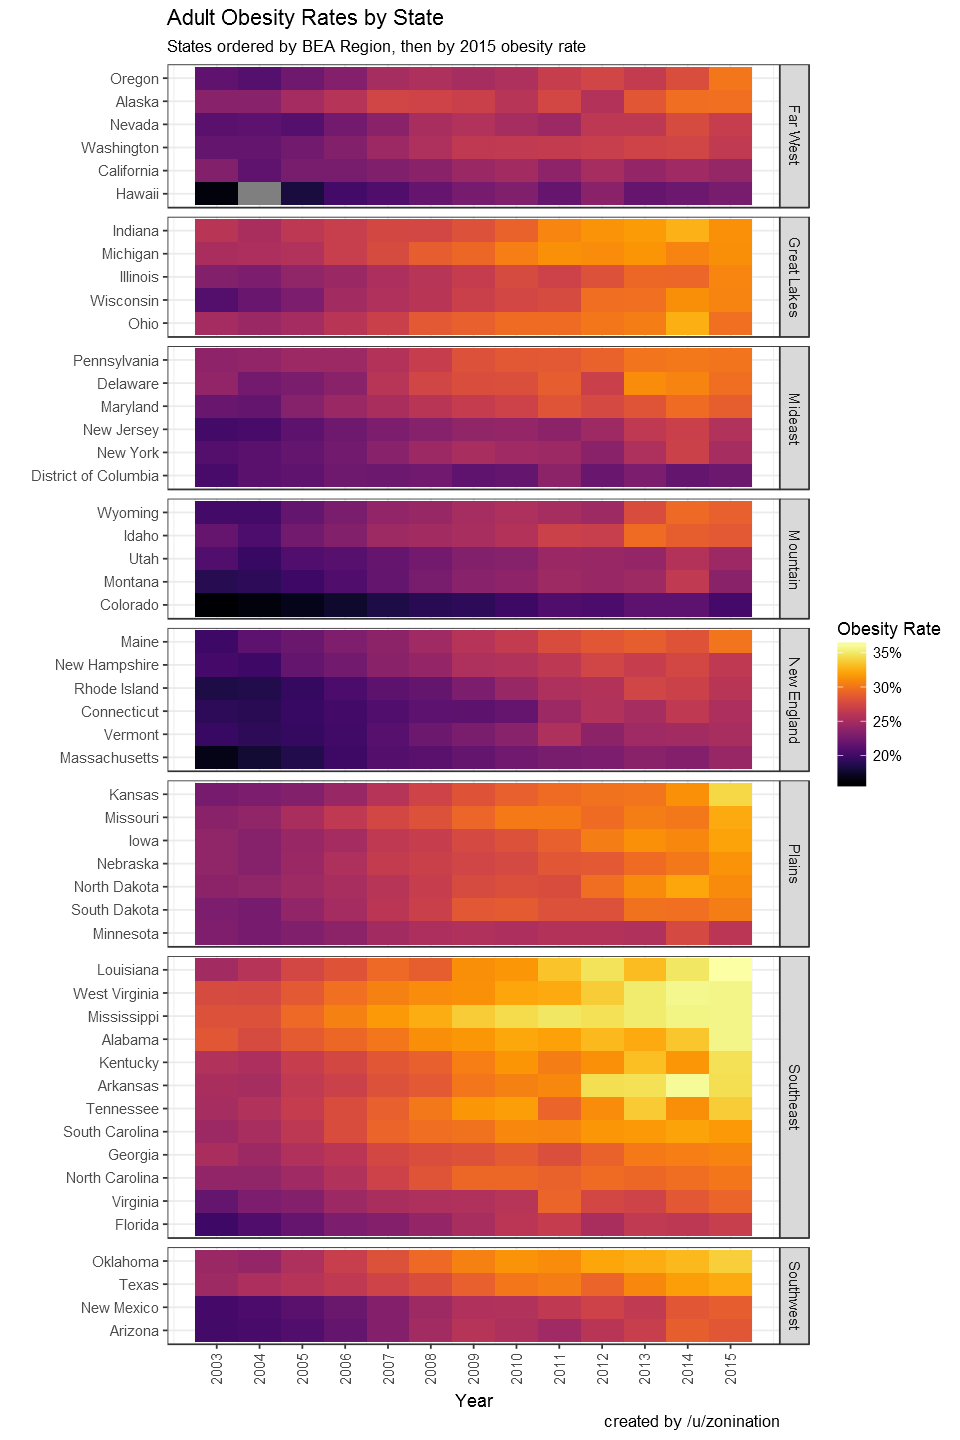

The table this chart was drawn from, first rows:
state, reg.bea, reg.cens, ob.15, ob.14, ob.13, ob.12, ob.11, ob.10, ob.09, ob.08, ob.07, ob.06, ob.05, ob.04, ob.03
Alabama, Southeast, South, 0.356, 0.335, 0.324, 0.33, 0.32, 0.323, 0.316, 0.312, 0.301, 0.294, 0.287, 0.277, 0.284
Alaska, Far West, Pacific, 0.298, 0.297, 0.284, 0.257, 0.274, 0.259, 0.269, 0.272, 0.273, 0.258, 0.249, 0.235, 0.235
Arizona, Southwest, West, 0.284, 0.289, 0.268, 0.26, 0.247, 0.254, 0.258, 0.248, 0.233, 0.217, 0.208, 0.203, 0.201
Arkansas, Southeast, South, 0.345, 0.359, 0.346, 0.345, 0.309, 0.306, 0.301, 0.286, 0.281, 0.27, 0.264, 0.25, 0.252
California, Far West, Pacific, 0.242, 0.247, 0.241, 0.25, 0.238, 0.248, 0.244, 0.236, 0.231, 0.227, 0.227, 0.215, 0.232
Colorado, Mountain, West, 0.202, 0.213, 0.213, 0.205, 0.207, 0.198, 0.191, 0.189, 0.184, 0.176, 0.169, 0.164, 0.16
Connecticut, New England, Northeast, 0.253, 0.263, 0.25, 0.256, 0.245, 0.218, 0.214, 0.213, 0.208, 0.201, 0.196, 0.189, 0.191
Delaware, Mideast, South, 0.297, 0.307, 0.311, 0.269, 0.288, 0.28, 0.279, 0.273, 0.259, 0.236, 0.228, 0.225, 0.24
District of Columbia, Mideast, South, 0.221, 0.217, 0.229, 0.219, 0.237, 0.217, 0.215, 0.223, 0.221, 0.222, 0.215, 0.212, 0.203
Florida, Southeast, South, 0.268, 0.262, 0.264, 0.252, 0.266, 0.261, 0.251, 0.241, 0.233, 0.229, 0.218, 0.207, 0.199
Georgia, Southeast, South, 0.307, 0.305, 0.303, 0.291, 0.28, 0.287, 0.281, 0.279, 0.275, 0.261, 0.255, 0.245, 0.252
Hawaii, Far West, Pacific, 0.227, 0.221, 0.218, 0.236, 0.218, 0.231, 0.226, 0.218, 0.207, 0.201, 0.182, , 0.164
Idaho, Mountain, West, 0.286, 0.289, 0.296, 0.268, 0.27, 0.257, 0.251, 0.248, 0.246, 0.232, 0.224, 0.206, 0.218
Illinois, Great Lakes, Midwest, 0.308, 0.293, 0.294, 0.281, 0.271, 0.277, 0.266, 0.259, 0.253, 0.244, 0.239, 0.229, 0.232
Indiana, Great Lakes, Midwest, 0.313, 0.327, 0.318, 0.314, 0.308, 0.291, 0.281, 0.274, 0.275, 0.268, 0.262, 0.252, 0.26
Iowa, Plains, Midwest, 0.321, 0.309, 0.313, 0.304, 0.29, 0.281, 0.276, 0.267, 0.263, 0.249, 0.243, 0.234, 0.239
Kansas, Plains, Midwest, 0.342, 0.313, 0.3, 0.299, 0.296, 0.29, 0.282, 0.272, 0.258, 0.243, 0.232, 0.229, 0.226
Kentucky, Southeast, South, 0.346, 0.316, 0.332, 0.313, 0.304, 0.315, 0.305, 0.29, 0.284, 0.275, 0.267, 0.253, 0.256
Louisiana, Southeast, South, 0.362, 0.349, 0.331, 0.347, 0.334, 0.316, 0.312, 0.289, 0.295, 0.282, 0.274, 0.258, 0.248
Maine, New England, Northeast, 0.3, 0.282, 0.289, 0.284, 0.278, 0.265, 0.258, 0.247, 0.237, 0.23, 0.22, 0.213, 0.199
Maryland, Mideast, South, 0.289, 0.296, 0.283, 0.276, 0.283, 0.271, 0.266, 0.26, 0.252, 0.244, 0.234, 0.217, 0.219
Massachusetts, New England, Northeast, 0.243, 0.233, 0.236, 0.229, 0.227, 0.223, 0.217, 0.212, 0.209, 0.198, 0.186, 0.178, 0.168
Michigan, Great Lakes, Midwest, 0.312, 0.307, 0.315, 0.311, 0.313, 0.305, 0.294, 0.288, 0.277, 0.268, 0.256, 0.253, 0.252
Minnesota, Plains, Midwest, 0.261, 0.276, 0.255, 0.257, 0.257, 0.253, 0.255, 0.253, 0.248, 0.237, 0.231, 0.226, 0.23
Mississippi, Southeast, South, 0.356, 0.355, 0.351, 0.346, 0.349, 0.344, 0.338, 0.325, 0.317, 0.306, 0.295, 0.281, 0.281
Missouri, Plains, Midwest, 0.324, 0.302, 0.304, 0.296, 0.303, 0.303, 0.293, 0.281, 0.274, 0.263, 0.252, 0.239, 0.236
Montana, Mountain, West, 0.236, 0.264, 0.246, 0.243, 0.246, 0.238, 0.235, 0.227, 0.217, 0.207, 0.199, 0.191, 0.188
Nebraska, Plains, Midwest, 0.314, 0.302, 0.296, 0.286, 0.284, 0.276, 0.273, 0.269, 0.265, 0.254, 0.244, 0.234, 0.239
Nevada, Far West, West, 0.267, 0.277, 0.262, 0.262, 0.245, 0.25, 0.256, 0.251, 0.236, 0.225, 0.21, 0.213, 0.212
New Hampshire, New England, Northeast, 0.263, 0.274, 0.267, 0.273, 0.262, 0.256, 0.254, 0.241, 0.236, 0.224, 0.217, 0.199, 0.202
New Jersey, Mideast, Northeast, 0.256, 0.269, 0.263, 0.246, 0.237, 0.241, 0.239, 0.234, 0.229, 0.222, 0.214, 0.203, 0.201
New Mexico, Southwest, West, 0.288, 0.284, 0.264, 0.271, 0.263, 0.256, 0.255, 0.246, 0.233, 0.22, 0.212, 0.205, 0.202
New York, Mideast, Northeast, 0.25, 0.27, 0.254, 0.236, 0.245, 0.247, 0.251, 0.245, 0.235, 0.224, 0.217, 0.212, 0.209
North Carolina, Southeast, South, 0.301, 0.297, 0.294, 0.296, 0.291, 0.294, 0.294, 0.283, 0.271, 0.256, 0.247, 0.239, 0.24
North Dakota, Plains, Midwest, 0.31, 0.322, 0.31, 0.297, 0.278, 0.28, 0.277, 0.267, 0.259, 0.251, 0.246, 0.239, 0.237
Ohio, Great Lakes, Midwest, 0.298, 0.326, 0.304, 0.301, 0.296, 0.296, 0.29, 0.286, 0.269, 0.26, 0.249, 0.244, 0.249
Oklahoma, Southwest, South, 0.339, 0.33, 0.325, 0.322, 0.311, 0.314, 0.306, 0.295, 0.281, 0.268, 0.254, 0.241, 0.244
Oregon, Far West, Pacific, 0.301, 0.279, 0.265, 0.273, 0.267, 0.254, 0.25, 0.254, 0.25, 0.233, 0.222, 0.21, 0.215
Pennsylvania, Mideast, Northeast, 0.3, 0.302, 0.3, 0.291, 0.286, 0.285, 0.281, 0.267, 0.257, 0.245, 0.245, 0.24, 0.238
Rhode Island, New England, Northeast, 0.26, 0.27, 0.273, 0.257, 0.254, 0.243, 0.229, 0.217, 0.214, 0.205, 0.195, 0.186, 0.184
South Carolina, Southeast, South, 0.317, 0.321, 0.317, 0.316, 0.308, 0.309, 0.299, 0.297, 0.292, 0.278, 0.262, 0.251, 0.245
South Dakota, Plains, Midwest, 0.304, 0.298, 0.299, 0.281, 0.281, 0.287, 0.285, 0.269, 0.261, 0.249, 0.24, 0.226, 0.229
Tennessee, Southeast, South, 0.338, 0.312, 0.337, 0.311, 0.292, 0.319, 0.316, 0.302, 0.29, 0.278, 0.266, 0.256, 0.25
Texas, Southwest, South, 0.324, 0.319, 0.309, 0.292, 0.304, 0.301, 0.29, 0.279, 0.272, 0.263, 0.258, 0.253, 0.246
Utah, Mountain, West, 0.245, 0.257, 0.241, 0.243, 0.244, 0.234, 0.232, 0.225, 0.218, 0.211, 0.208, 0.196, 0.208
Vermont, New England, Northeast, 0.251, 0.248, 0.247, 0.237, 0.254, 0.235, 0.228, 0.221, 0.211, 0.2, 0.195, 0.191, 0.196
Virginia, Southeast, South, 0.292, 0.285, 0.272, 0.274, 0.292, 0.259, 0.255, 0.254, 0.252, 0.245, 0.233, 0.229, 0.217
Washington, Far West, Pacific, 0.264, 0.273, 0.272, 0.268, 0.265, 0.264, 0.263, 0.254, 0.245, 0.232, 0.224, 0.217, 0.217
West Virginia, Southeast, South, 0.356, 0.357, 0.351, 0.338, 0.324, 0.322, 0.313, 0.311, 0.306, 0.298, 0.286, 0.276, 0.277
Wisconsin, Great Lakes, Midwest, 0.307, 0.312, 0.298, 0.297, 0.277, 0.274, 0.269, 0.26, 0.255, 0.248, 0.229, 0.219, 0.209
Wyoming, Mountain, West, 0.29, 0.295, 0.278, 0.246, 0.25, 0.254, 0.25, 0.243, 0.24, 0.228, 0.217, 0.201, 0.201
